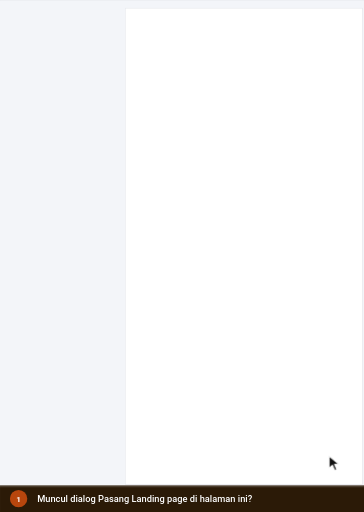
t = 0.00 s
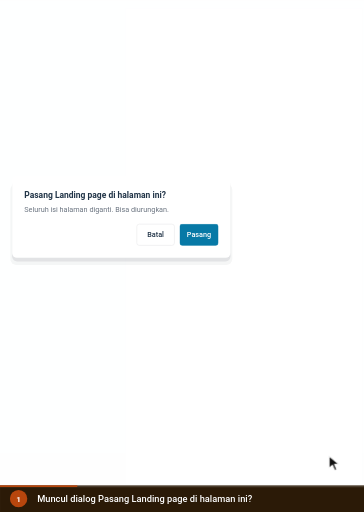
t = 1.73 s
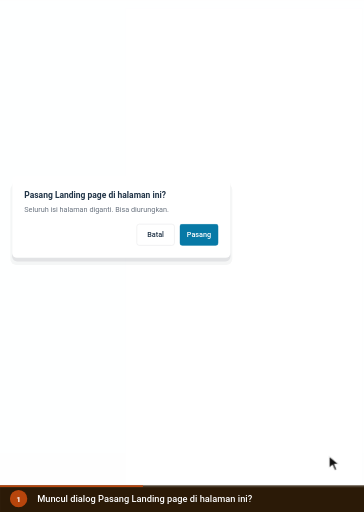
t = 3.20 s
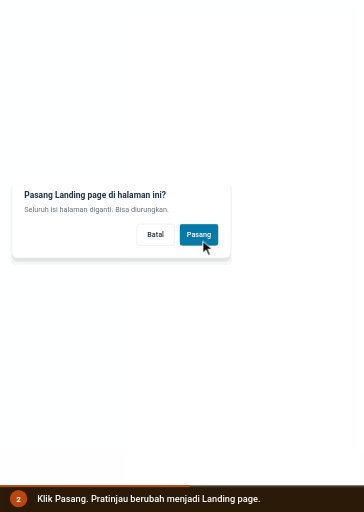
t = 4.25 s
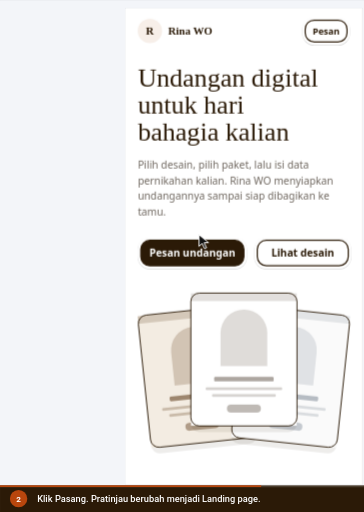
t = 5.85 s
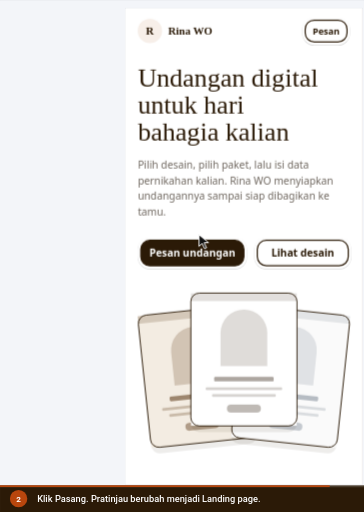
t = 7.38 s

The animated SVG that drew these frames (rendered in a browser with its animation timeline set to each time). Animation: 9 CSS @keyframes rules; one cycle of 8.60 s, repeats indefinitely.

<svg xmlns="http://www.w3.org/2000/svg" viewBox="0 0 627 882" width="627" height="882" role="img" aria-labelledby="ttl dsc" font-family='Roboto,-apple-system,BlinkMacSystemFont,"Segoe UI",system-ui,sans-serif' data-total="8.6" data-steps="0,3.2">
<title id="ttl">Dialog Pasang Landing page</title>
<desc id="dsc">1. Muncul dialog Pasang Landing page di halaman ini? 2. Klik Pasang. Pratinjau berubah menjadi Landing page.</desc>
<style>#e-dlg{transform-origin:720px 535px;opacity:0;transform:scale(.96);animation:v0 8.6s infinite}@keyframes v0{0%{opacity:0;transform:scale(.96);animation-timing-function:cubic-bezier(0.23,1,0.32,1)}3.023%{opacity:1;transform:none}53.837%{opacity:1;transform:none;animation-timing-function:cubic-bezier(0.23,1,0.32,1)}55.698%{opacity:0;transform:scale(.96)}94.767%{opacity:0;transform:scale(.96)}100%{opacity:0;transform:scale(.96)}}
#e-pasang{transform-origin:720px 535px;opacity:0;transform:scale(.96);animation:v1 8.6s infinite}@keyframes v1{0%{opacity:0;transform:scale(.96);animation-timing-function:cubic-bezier(0.23,1,0.32,1)}3.023%{opacity:1;transform:none}53.837%{opacity:1;transform:none;animation-timing-function:cubic-bezier(0.23,1,0.32,1)}55.698%{opacity:0;transform:scale(.96)}94.767%{opacity:0;transform:scale(.96)}100%{opacity:0;transform:scale(.96)}}
#e-done{transform-box:fill-box;transform-origin:center;opacity:1;animation:v2 8.6s infinite}@keyframes v2{0%{opacity:0}53.837%{opacity:0;animation-timing-function:cubic-bezier(0.23,1,0.32,1)}56.86%{opacity:1}94.767%{opacity:1}100%{opacity:0}}
.pr1{transform-box:fill-box;transform-origin:center;animation:pr1 8.6s infinite}@keyframes pr1{0%,52.674%{transform:none;animation-timing-function:cubic-bezier(0.23,1,0.32,1)}53.605%{transform:scale(.97)}55.465%,100%{transform:none}}
#cur{animation:cur 8.6s infinite}@keyframes cur{0%{transform:translate(567px,786px);animation-timing-function:cubic-bezier(0.77,0,0.175,1)}37.209%{transform:translate(567px,786px);animation-timing-function:cubic-bezier(0.77,0,0.175,1)}52.674%{transform:translate(342.8px,404.4px);animation-timing-function:cubic-bezier(0.77,0,0.175,1)}94.767%{transform:translate(342.8px,404.4px);animation-timing-function:cubic-bezier(0.77,0,0.175,1)}100%{transform:translate(567px,786px);animation-timing-function:cubic-bezier(0.77,0,0.175,1)}}
#r1{opacity:0;transform-origin:342.8px 404.4px;animation:r1 8.6s infinite}@keyframes r1{0%,52.674%{opacity:0;transform:scale(.4);animation-timing-function:cubic-bezier(0.23,1,0.32,1)}53.256%{opacity:1}59.07%{opacity:0;transform:scale(1.5)}100%{opacity:0}}
#c0,#n0{opacity:0;animation:c0 8.6s infinite}@keyframes c0{0%{opacity:1}37.209%{opacity:1}39.535%{opacity:0}99.419%{opacity:0}100%{opacity:1}}
#c1,#n1{opacity:1;animation:c1 8.6s infinite}@keyframes c1{0%{opacity:0}37.209%{opacity:0}39.535%{opacity:1}94.767%{opacity:1}97.093%{opacity:0}100%{opacity:0}}
#prog{transform-origin:0 0;transform:scaleX(1);animation:prog 8.6s linear infinite}@keyframes prog{0%{transform:scaleX(0)}94.767%{transform:scaleX(1)}100%{transform:scaleX(1)}}
@media (prefers-reduced-motion:reduce){*{animation:none!important}#cur{display:none}}</style>
<defs><clipPath id="stage"><rect x="0" y="0" width="627" height="836"/></clipPath></defs>
<rect x="0" y="0" width="627" height="882" rx="0" fill="#eef1f5"/>
<g clip-path="url(#stage)"><g id="world" transform="translate(-543.4 -184.96) scale(1.045)">
<rect x="0" y="0" width="1440" height="985" rx="10" fill="#ffffff"/><rect x="0" y="0" width="1440" height="41" rx="10" fill="#dfe3eb"/><rect x="0" y="30" width="1440" height="11" rx="0" fill="#dfe3eb"/><circle cx="20" cy="20" r="6" fill="#ff5f57"/><circle cx="40" cy="20" r="6" fill="#febc2e"/><circle cx="60" cy="20" r="6" fill="#28c840"/><path d="M76 41 q8 0 8 -8 v-18 q0 -9 9 -9 h222 q9 0 9 9 v18 q0 8 8 8 z" fill="#ffffff"/><circle cx="100" cy="23" r="8" fill="#0899cf"/><text x="100" y="27" font-size="10" font-weight="700" fill="#ffffff" text-anchor="middle">S</text><text x="116" y="28" font-size="12" fill="#1f1f1f">Landing Page Studio</text><g transform="translate(301 16) scale(0.5833333333333334)" fill="none" stroke="#474747" stroke-width="2" stroke-linecap="round" stroke-linejoin="round"><path d="M18 6 6 18"/><path d="m6 6 12 12"/></g><g transform="translate(332 14) scale(0.6666666666666666)" fill="none" stroke="#474747" stroke-width="2" stroke-linecap="round" stroke-linejoin="round"><path d="M5 12h14"/><path d="M12 5v14"/></g><rect x="0" y="41" width="1440" height="44" rx="0" fill="#ffffff"/><g transform="translate(15 54) scale(0.75)" fill="none" stroke="#474747" stroke-width="2" stroke-linecap="round" stroke-linejoin="round"><path d="m12 19-7-7 7-7"/><path d="M19 12H5"/></g><g transform="translate(51 54) scale(0.75)" fill="none" stroke="#c4c7c5" stroke-width="2" stroke-linecap="round" stroke-linejoin="round"><path d="m12 5 7 7-7 7"/><path d="M5 12h14"/></g><g transform="translate(87.5 54.5) scale(0.7083333333333334)" fill="none" stroke="#474747" stroke-width="2" stroke-linecap="round" stroke-linejoin="round"><path d="M21 12a9 9 0 1 1-9-9c2.52 0 4.93 1 6.74 2.74L21 8"/><path d="M21 3v5h-5"/></g><rect x="124" y="46" width="1184" height="34" rx="17" fill="#e9eef6"/><g transform="translate(138.5 55.5) scale(0.625)" fill="none" stroke="#474747" stroke-width="2" stroke-linecap="round" stroke-linejoin="round"><circle cx="11" cy="11" r="8"/><path d="m21 21-4.3-4.3"/></g><text x="166" y="68" font-size="14" fill="#1f1f1f">app.scalev.com/pages/365671</text><g transform="translate(1331 54) scale(0.75)" fill="none" stroke="#474747" stroke-width="2" stroke-linecap="round" stroke-linejoin="round"><path d="M15.39 4.39a1 1 0 0 0 1.68-.474 2.5 2.5 0 1 1 3.014 3.015 1 1 0 0 0-.474 1.68l1.683 1.682a2.414 2.414 0 0 1 0 3.414L19.61 15.39a1 1 0 0 1-1.68-.474 2.5 2.5 0 1 0-3.014 3.015 1 1 0 0 1 .474 1.68l-1.683 1.682a2.414 2.414 0 0 1-3.414 0L8.61 19.61a1 1 0 0 0-1.68.474 2.5 2.5 0 1 1-3.014-3.015 1 1 0 0 0 .474-1.68l-1.683-1.682a2.414 2.414 0 0 1 0-3.414L4.39 8.61a1 1 0 0 1 1.68.474 2.5 2.5 0 1 0 3.014-3.015 1 1 0 0 1-.474-1.68l1.683-1.682a2.414 2.414 0 0 1 3.414 0z"/></g><circle cx="1378" cy="63" r="13" fill="#7cacf8"/><text x="1378" y="68" font-size="13" font-weight="600" fill="#ffffff" text-anchor="middle">R</text><g transform="translate(1407 54) scale(0.75)" fill="none" stroke="#474747" stroke-width="2" stroke-linecap="round" stroke-linejoin="round"><circle cx="12" cy="12" r="1"/><circle cx="12" cy="5" r="1"/><circle cx="12" cy="19" r="1"/></g><line x1="0" y1="85" x2="1440" y2="85" stroke="#e3e3e3" stroke-width="1"/>
<g transform="translate(0 85)"><rect x="0" y="0" width="1440" height="900" rx="0" fill="#f3f5f9"/><rect x="0" y="0" width="1440" height="44" rx="0" fill="#4497ca"/><g transform="translate(17 13) scale(0.75)" fill="none" stroke="#ffffff" stroke-width="2" stroke-linecap="round" stroke-linejoin="round"><path d="M18 6 6 18"/><path d="m6 6 12 12"/></g><circle cx="61" cy="22" r="12" fill="#ffffff"/><circle cx="61" cy="22" r="6" fill="#4497ca"/><text x="83" y="26" font-size="12" fill="#ffffff">Landing Page Studio</text><circle cx="213" cy="22" r="1.6" fill="#ffffff"/><text x="223" y="26" font-size="12" fill="#ffffff">Landing Rina WO</text><rect x="1250.5" y="10.5" width="93" height="24" rx="4" fill="none" stroke="rgba(255,255,255,.6)" stroke-width="1"/><text x="1297" y="26" font-size="11" font-weight="600" fill="#ffffff" text-anchor="middle">View analytics</text><text x="1356" y="26" font-size="12" fill="#ffffff">Rina</text><circle cx="1412" cy="22" r="12" fill="#ffffff"/><text x="1412" y="26" font-size="11" font-weight="500" fill="#4497ca" text-anchor="middle">R</text><rect x="0" y="44" width="1440" height="48" rx="0" fill="#ffffff"/><line x1="0" y1="92" x2="1440" y2="92" stroke="#dcdfe4" stroke-width="1"/><line x1="399" y1="44" x2="399" y2="900" stroke="#dcdfe4" stroke-width="1"/><text x="16" y="70" font-size="12" font-weight="500" fill="#5b6675">Code</text><text x="60" y="70" font-size="12" font-weight="500" fill="#5b6675">Media</text><text x="109" y="70" font-size="12" font-weight="500" fill="#5b6675">Security</text><text x="169" y="70" font-size="12" font-weight="500" fill="#5b6675">Settings</text><rect x="230" y="57" width="16" height="16" rx="3.52" fill="#4a9de8"/><circle cx="235.92" cy="65" r="3.2" fill="none" stroke="#ffffff" stroke-width="1.28"/><circle cx="240.08" cy="65" r="3.2" fill="none" stroke="#ffffff" stroke-width="1.28"/><text x="253" y="70" font-size="12" font-weight="700" fill="#0f161e">NikahKit</text><defs><linearGradient id="nkInd" x1="0" x2="1"><stop offset="0" stop-color="#09afed"/><stop offset="1" stop-color="#66d1f9"/></linearGradient></defs><rect x="250" y="87" width="28" height="5" rx="2" fill="url(#nkInd)"/><g transform="translate(418 57) scale(0.8333333333333334)" fill="none" stroke="#5b6675" stroke-width="2" stroke-linecap="round" stroke-linejoin="round"><rect width="18" height="18" x="3" y="3" rx="2"/><path d="M9 3v18"/></g><g transform="translate(452 57) scale(0.8333333333333334)" fill="none" stroke="#5b6675" stroke-width="2" stroke-linecap="round" stroke-linejoin="round"><rect width="18" height="11" x="3" y="11" rx="2" ry="2"/><path d="M7 11V7a5 5 0 0 1 10 0v4"/></g><rect x="492.5" y="52.5" width="205" height="30" rx="4" fill="#e8f9ef" stroke="#15c15d" stroke-width="1"/><text x="501" y="73" font-size="14" fill="#166534">Only you are editing this page</text><rect x="858.5" y="50.5" width="123" height="33" rx="4" fill="#f6f9fc" stroke="#dcdfe4" stroke-width="1"/><g transform="translate(867 60) scale(0.5833333333333334)" fill="none" stroke="#5b6675" stroke-width="2" stroke-linecap="round" stroke-linejoin="round"><rect width="20" height="14" x="2" y="3" rx="2"/><line x1="8" x2="16" y1="21" y2="21"/><line x1="12" x2="12" y1="17" y2="21"/></g><g transform="translate(897 60) scale(0.5833333333333334)" fill="none" stroke="#5b6675" stroke-width="2" stroke-linecap="round" stroke-linejoin="round"><rect width="20" height="14" x="2" y="3" rx="2"/><line x1="8" x2="16" y1="21" y2="21"/><line x1="12" x2="12" y1="17" y2="21"/></g><g transform="translate(927 60) scale(0.5833333333333334)" fill="none" stroke="#5b6675" stroke-width="2" stroke-linecap="round" stroke-linejoin="round"><rect width="16" height="20" x="4" y="2" rx="2" ry="2"/><line x1="12" x2="12.01" y1="18" y2="18"/></g><rect x="952" y="54" width="26" height="26" rx="3" fill="#ffffff"/><g transform="translate(957 60) scale(0.5833333333333334)" fill="none" stroke="#5b6675" stroke-width="2" stroke-linecap="round" stroke-linejoin="round"><rect width="14" height="20" x="5" y="2" rx="2" ry="2"/><path d="M12 18h.01"/></g><rect x="990.5" y="53.5" width="35" height="27" rx="4" fill="#ffffff" stroke="#dcdfe4" stroke-width="2"/><g transform="translate(1000 59) scale(0.6666666666666666)" fill="none" stroke="#5b6675" stroke-width="2" stroke-linecap="round" stroke-linejoin="round"><circle cx="11" cy="11" r="8"/><path d="m21 21-4.3-4.3"/></g><rect x="1193" y="50" width="82" height="34" rx="4" fill="#ffffff" stroke="#e8ebef" stroke-width="2"/><text x="1201" y="72" font-size="13" font-weight="500" fill="#223548">Simpan</text><g transform="translate(1250.5 59.5) scale(0.625)" fill="none" stroke="#223548" stroke-width="2" stroke-linecap="round" stroke-linejoin="round"><path d="M15 2H6a2 2 0 0 0-2 2v16a2 2 0 0 0 2 2h12a2 2 0 0 0 2-2V7Z"/><path d="M14 2v4a2 2 0 0 0 2 2h4"/><path d="M10 9H8"/><path d="M16 13H8"/><path d="M16 17H8"/></g><rect x="1283" y="50" width="151" height="34" rx="4" fill="#0899cf"/><text x="1403" y="72" font-size="13" font-weight="500" fill="#ffffff" text-anchor="end">Simpan &amp; Terbitkan</text><g transform="translate(1410.5 59.5) scale(0.625)" fill="none" stroke="#ffffff" stroke-width="2" stroke-linecap="round" stroke-linejoin="round"><path d="M4.5 16.5c-1.5 1.26-2 5-2 5s3.74-.5 5-2c.71-.84.7-2.13-.09-2.91a2.18 2.18 0 0 0-2.91-.09z"/><path d="m12 15-3-3a22 22 0 0 1 2-3.95A12.88 12.88 0 0 1 22 2c0 2.72-.78 7.5-6 11a22.35 22.35 0 0 1-4 2z"/><path d="M9 12H4s.55-3.03 2-4c1.62-1.08 5 0 5 0"/><path d="M12 15v5s3.03-.55 4-2c1.08-1.62 0-5 0-5"/></g><rect x="0" y="92" width="72" height="808" rx="0" fill="#f6f9fc"/><rect x="0" y="104" width="71" height="52" rx="0" fill="#ffffff"/><rect x="0" y="112" width="3" height="36" rx="1.5" fill="#0899cf"/><g transform="translate(26 110) scale(0.8333333333333334)" fill="none" stroke="#223548" stroke-width="2" stroke-linecap="round" stroke-linejoin="round"><rect width="7" height="7" x="3" y="3" rx="1"/><rect width="7" height="7" x="14" y="3" rx="1"/><rect width="7" height="7" x="14" y="14" rx="1"/><rect width="7" height="7" x="3" y="14" rx="1"/></g><text x="36" y="146" font-size="12" font-weight="500" fill="#223548" text-anchor="middle">Template</text><g transform="translate(26 166) scale(0.8333333333333334)" fill="none" stroke="#5b6675" stroke-width="2" stroke-linecap="round" stroke-linejoin="round"><path d="M12 22a1 1 0 0 1 0-20 10 9 0 0 1 10 9 5 5 0 0 1-5 5h-2.25a1.75 1.75 0 0 0-1.4 2.8l.3.4a1.75 1.75 0 0 1-1.4 2.8z"/><circle cx="13.5" cy="6.5" r=".5" fill="currentColor"/><circle cx="17.5" cy="10.5" r=".5" fill="currentColor"/><circle cx="6.5" cy="12.5" r=".5" fill="currentColor"/><circle cx="8.5" cy="7.5" r=".5" fill="currentColor"/></g><text x="36" y="202" font-size="12" font-weight="500" fill="#5b6675" text-anchor="middle">Gaya</text><g transform="translate(26 222) scale(0.8333333333333334)" fill="none" stroke="#5b6675" stroke-width="2" stroke-linecap="round" stroke-linejoin="round"><path d="M9 18V5l12-2v13"/><circle cx="6" cy="18" r="3"/><circle cx="18" cy="16" r="3"/></g><text x="36" y="258" font-size="12" font-weight="500" fill="#5b6675" text-anchor="middle">Audio</text><g transform="translate(26 278) scale(0.8333333333333334)" fill="none" stroke="#5b6675" stroke-width="2" stroke-linecap="round" stroke-linejoin="round"><rect width="18" height="18" x="3" y="3" rx="2" ry="2"/><circle cx="9" cy="9" r="2"/><path d="m21 15-3.086-3.086a2 2 0 0 0-2.828 0L6 21"/></g><text x="36" y="314" font-size="12" font-weight="500" fill="#5b6675" text-anchor="middle">Media</text><g transform="translate(26 334) scale(0.8333333333333334)" fill="none" stroke="#5b6675" stroke-width="2" stroke-linecap="round" stroke-linejoin="round"><rect width="18" height="18" x="3" y="3" rx="2"/><path d="M21 9H3"/><path d="M21 15H3"/></g><text x="36" y="370" font-size="12" font-weight="500" fill="#5b6675" text-anchor="middle">Lapisan</text><g transform="translate(26 390) scale(0.8333333333333334)" fill="none" stroke="#5b6675" stroke-width="2" stroke-linecap="round" stroke-linejoin="round"><path d="M21.174 6.812a1 1 0 0 0-3.986-3.987L3.842 16.174a2 2 0 0 0-.5.83l-1.321 4.352a.5.5 0 0 0 .623.622l4.353-1.32a2 2 0 0 0 .83-.497z"/><path d="m15 5 4 4"/></g><text x="36" y="426" font-size="12" font-weight="500" fill="#5b6675" text-anchor="middle">Konten</text><line x1="0" y1="554" x2="71" y2="554" stroke="#eaeaeb" stroke-width="1"/><g transform="translate(27 572) scale(0.75)" fill="none" stroke="#5b6675" stroke-width="2" stroke-linecap="round" stroke-linejoin="round"><circle cx="18" cy="5" r="3"/><circle cx="6" cy="12" r="3"/><circle cx="18" cy="19" r="3"/><line x1="8.59" x2="15.42" y1="13.51" y2="17.49"/><line x1="15.41" x2="8.59" y1="6.51" y2="10.49"/></g><text x="36" y="604" font-size="10" fill="#5b6675" text-anchor="middle">Bagikan</text><g transform="translate(12 625) scale(0.6666666666666666)" fill="none" stroke="#5b6675" stroke-width="2" stroke-linecap="round" stroke-linejoin="round"><path d="M9 14 4 9l5-5"/><path d="M4 9h10.5a5.5 5.5 0 0 1 5.5 5.5a5.5 5.5 0 0 1-5.5 5.5H11"/></g><g transform="translate(44 625) scale(0.6666666666666666)" fill="none" stroke="#cbd2da" stroke-width="2" stroke-linecap="round" stroke-linejoin="round"><path d="m15 14 5-5-5-5"/><path d="M20 9H9.5A5.5 5.5 0 0 0 4 14.5A5.5 5.5 0 0 0 9.5 20H13"/></g><g transform="translate(27 660) scale(0.75)" fill="none" stroke="#5b6675" stroke-width="2" stroke-linecap="round" stroke-linejoin="round"><rect width="14" height="20" x="5" y="2" rx="2" ry="2"/><path d="M12 18h.01"/></g><text x="36" y="692" font-size="10" fill="#5b6675" text-anchor="middle">Mobile</text><g transform="translate(27 708) scale(0.75)" fill="none" stroke="#0779a6" stroke-width="2" stroke-linecap="round" stroke-linejoin="round"><path d="M14 4.1 12 6"/><path d="m5.1 8-2.9-.8"/><path d="m6 12-1.9 2"/><path d="M7.2 2.2 8 5.1"/><path d="M9.037 9.69a.498.498 0 0 1 .653-.653l11 4.5a.5.5 0 0 1-.074.949l-4.349 1.041a1 1 0 0 0-.74.739l-1.04 4.35a.5.5 0 0 1-.95.074z"/></g><text x="36" y="740" font-size="10" fill="#0779a6" text-anchor="middle">Klik aktif</text><g transform="translate(27 756) scale(0.75)" fill="none" stroke="#5b6675" stroke-width="2" stroke-linecap="round" stroke-linejoin="round"><path d="M21 21H8a2 2 0 0 1-1.42-.587l-3.994-3.999a2 2 0 0 1 0-2.828l10-10a2 2 0 0 1 2.829 0l5.999 6a2 2 0 0 1 0 2.828L12.834 21"/><path d="m5.082 11.09 8.828 8.828"/></g><text x="36" y="788" font-size="10" fill="#5b6675" text-anchor="middle">Kosongkan</text><g transform="translate(27 804) scale(0.75)" fill="none" stroke="#5b6675" stroke-width="2" stroke-linecap="round" stroke-linejoin="round"><circle cx="12" cy="12" r="10"/><path d="M9.09 9a3 3 0 0 1 5.83 1c0 2-3 3-3 3"/><path d="M12 17h.01"/></g><text x="36" y="836" font-size="10" fill="#5b6675" text-anchor="middle">Bantuan</text><rect x="0" y="851" width="71" height="49" rx="0" fill="#f6f9fc"/><line x1="0" y1="851" x2="71" y2="851" stroke="#eaeaeb" stroke-width="1"/><circle cx="36" cy="868" r="4" fill="#166534"/><text x="36" y="888" font-size="10" fill="#5b6675" text-anchor="middle">Tersimpan</text><rect x="72" y="92" width="327" height="808" rx="0" fill="#ffffff"/><rect x="726" y="105" width="392" height="786" rx="0" fill="rgba(16,24,40,.06)"/><rect x="727" y="106" width="390" height="784" rx="0" fill="#ffffff"/></g>
<g transform="translate(0 85)"><rect x="72" y="92" width="327" height="61" rx="0" fill="#ffffff"/><text x="88" y="128" font-size="16" font-weight="700" fill="#223548">Template</text><rect x="262.5" y="108.5" width="79" height="27" rx="14" fill="#ffffff" stroke="#d5dae1" stroke-width="1"/><g transform="translate(271 115) scale(0.5833333333333334)" fill="none" stroke="#0779a6" stroke-width="2" stroke-linecap="round" stroke-linejoin="round"><path d="M18 20a6 6 0 0 0-12 0"/><circle cx="12" cy="10" r="4"/><circle cx="12" cy="12" r="10"/></g><text x="289" y="126" font-size="12" font-weight="500" fill="#223548">Akun</text><g transform="translate(359 113) scale(0.75)" fill="none" stroke="#5b6675" stroke-width="2" stroke-linecap="round" stroke-linejoin="round"><path d="M18 6 6 18"/><path d="m6 6 12 12"/></g><rect x="72" y="153" width="327" height="747" rx="0" fill="#ffffff"/><defs><clipPath id="k723"><rect x="72" y="153" width="327" height="747"/></clipPath></defs><g clip-path="url(#k723)"><rect x="88.5" y="169.5" width="278" height="37" rx="4" fill="#ffffff" stroke="#d5dae1" stroke-width="1"/><g transform="translate(147.75 178) scale(0.8333333333333334)" fill="none" stroke="#5b6675" stroke-width="2" stroke-linecap="round" stroke-linejoin="round"><rect width="7" height="7" x="3" y="3" rx="1"/><rect width="7" height="7" x="14" y="3" rx="1"/><rect width="7" height="7" x="14" y="14" rx="1"/><rect width="7" height="7" x="3" y="14" rx="1"/></g><rect x="227.5" y="170" width="138.5" height="36" rx="0" fill="#e8f6fb"/><g transform="translate(253.25 178) scale(0.8333333333333334)" fill="none" stroke="#0779a6" stroke-width="2" stroke-linecap="round" stroke-linejoin="round"><path d="m3 11 18-5v12L3 14v-3z"/><path d="M11.6 16.8a3 3 0 1 1-5.8-1.6"/></g><text x="279.25" y="192" font-size="12" font-weight="600" fill="#0779a6">Marketing</text><line x1="227.5" y1="170" x2="227.5" y2="206" stroke="#d5dae1" stroke-width="1"/><rect x="88.5" y="219.5" width="278" height="49" rx="4" fill="#ffffff" stroke="#eaeaeb" stroke-width="1"/><text x="101" y="249" font-size="14" font-weight="500" fill="#223548">Profil merek</text><rect x="309" y="235" width="45" height="18" rx="9" fill="#e8f9ef"/><text x="331.5" y="247.5" font-size="10" font-weight="500" fill="#166534" text-anchor="middle">Terisi</text><rect x="89" y="282" width="132" height="165" rx="8" fill="#f6f9fc" stroke="#eaeaeb" stroke-width="2"/><g transform="translate(90 321.2) scale(0.8666666666666667)"><rect x="0" y="0" width="150" height="18" rx="0" fill="#e8f6fb"/><rect x="8" y="24" width="28" height="6" rx="3" fill="#0899cf"/><rect x="43" y="24" width="28" height="6" rx="3" fill="#eaeaeb"/><rect x="78" y="24" width="28" height="6" rx="3" fill="#eaeaeb"/><rect x="113" y="24" width="28" height="6" rx="3" fill="#eaeaeb"/><circle cx="16" cy="46" r="5" fill="#eaeaeb"/><rect x="26" y="42" width="70" height="4" rx="2" fill="#eaeaeb"/><rect x="26" y="48" width="40" height="3" rx="1.5" fill="#eaeaeb"/><circle cx="16" cy="60" r="5" fill="#eaeaeb"/><rect x="26" y="56" width="62" height="4" rx="2" fill="#eaeaeb"/><rect x="26" y="62" width="40" height="3" rx="1.5" fill="#eaeaeb"/><circle cx="16" cy="74" r="5" fill="#eaeaeb"/><rect x="26" y="70" width="54" height="4" rx="2" fill="#eaeaeb"/><rect x="26" y="76" width="40" height="3" rx="1.5" fill="#eaeaeb"/><circle cx="16" cy="88" r="5" fill="#eaeaeb"/><rect x="26" y="84" width="46" height="4" rx="2" fill="#eaeaeb"/><rect x="26" y="90" width="40" height="3" rx="1.5" fill="#eaeaeb"/></g><text x="88" y="469" font-size="14" fill="#223548" font-weight="500"><tspan x="88" dy="0">Dashboard pasangan</tspan></text><text x="88" y="490" font-size="12" fill="#6b7480"><tspan x="88" dy="0">Kirim undangan, RSVP,</tspan><tspan x="88" dy="16">ucapan, dan check-in…</tspan></text><rect x="235" y="282" width="132" height="165" rx="8" fill="#f6f9fc" stroke="#eaeaeb" stroke-width="2"/><g transform="translate(236 321.2) scale(0.8666666666666667)"><circle cx="12" cy="9" r="5" fill="#0899cf"/><rect x="8" y="22" width="80" height="7" rx="3.5" fill="#eaeaeb"/><rect x="8" y="33" width="34" height="8" rx="4" fill="#0899cf"/><rect x="8" y="50" width="30" height="26" rx="3" fill="#eaeaeb"/><rect x="43" y="50" width="30" height="26" rx="3" fill="#eaeaeb"/><rect x="78" y="50" width="30" height="26" rx="3" fill="#eaeaeb"/><rect x="113" y="50" width="30" height="26" rx="3" fill="#eaeaeb"/><rect x="8" y="84" width="134" height="12" rx="3" fill="#e8f6fb"/></g><text x="234" y="469" font-size="14" fill="#223548" font-weight="500"><tspan x="234" dy="0">Landing page</tspan></text><text x="234" y="490" font-size="12" fill="#6b7480"><tspan x="234" dy="0">Halaman jualan: desain,</tspan><tspan x="234" dy="16">paket dan harga, lalu for…</tspan></text></g></g>
<g id="e-dlg"><g transform="translate(0 85)"><rect x="0" y="0" width="1440" height="900" rx="0" fill="rgba(255,255,255,.92)"/></g><g transform="translate(0 85)"><rect x="540" y="389" width="360" height="134" rx="8" fill="rgba(16,24,40,.08)"/><rect x="537" y="395" width="366" height="134" rx="10" fill="rgba(16,24,40,.04)"/><rect x="540" y="383" width="360" height="134" rx="8" fill="#ffffff"/><text x="560" y="418" font-size="14" font-weight="600" fill="#223548">Pasang Landing page di halaman ini?</text><text x="560" y="442" font-size="12" fill="#6b7480">Seluruh isi halaman diganti. Bisa diurungkan.</text><rect x="745.5" y="461.5" width="62" height="35" rx="4" fill="#ffffff" stroke="#eaeaeb" stroke-width="1"/><text x="776.5" y="483.32" font-size="12" font-weight="500" fill="#223548" text-anchor="middle">Batal</text></g></g>
<g id="e-pasang"><g class="pr1"><g transform="translate(0 85)"><rect x="816.5" y="461.5" width="63" height="35" rx="4" fill="#0779a6" stroke="#0779a6" stroke-width="1"/><text x="848" y="483.32" font-size="12" font-weight="500" fill="#ffffff" text-anchor="middle">Pasang</text></g></g></g>
<g id="e-done"><g transform="translate(0 85)"><defs><clipPath id="k715"><rect x="727" y="106" width="390" height="784"/></clipPath></defs><g clip-path="url(#k715)"><g font-family="Nunito,system-ui,-apple-system,'Segoe UI',Roboto,sans-serif"><rect x="727" y="106" width="390" height="3502" rx="0" fill="#ffffff"/><circle cx="767" cy="143" r="20" fill="#f7efe9"/><text x="767" y="149" font-size="18" font-weight="600" fill="#2b1a07" text-anchor="middle" font-family="Fraunces,Georgia,serif">R</text><text x="797" y="149" font-size="18" font-weight="600" fill="#2b1a07" font-family="Fraunces,Georgia,serif">Rina WO</text><rect x="1018" y="121" width="79" height="46" rx="20" fill="rgba(0,0,0,.2)"/><rect x="1018" y="120" width="79" height="46" rx="20" fill="#ffffff"/><rect x="1023" y="125" width="69" height="36" rx="15" fill="#ffffff" stroke="#2b1a07" stroke-width="2"/><text x="1057.5" y="148.4" font-size="15" font-weight="700" fill="#2b1a07" text-anchor="middle">Pesan</text><text x="747" y="235" font-size="43" font-weight="500" fill="#2b1a07" font-family="Fraunces,Georgia,serif">Undangan digital</text><text x="747" y="279" font-size="43" font-weight="500" fill="#2b1a07" font-family="Fraunces,Georgia,serif">untuk hari</text><text x="747" y="323" font-size="43" font-weight="500" fill="#2b1a07" font-family="Fraunces,Georgia,serif">bahagia kalian</text><text x="747" y="369" font-size="17" fill="#6f675f"><tspan x="747" dy="0">Pilih desain, pilih paket, lalu isi data</tspan><tspan x="747" dy="26.35">pernikahan kalian. Rina WO menyiapkan</tspan><tspan x="747" dy="26.35">undangannya sampai siap dibagikan ke</tspan><tspan x="747" dy="26.35">tamu.</tspan></text><rect x="747" y="484" width="180" height="52" rx="20" fill="rgba(0,0,0,.2)"/><rect x="747" y="483" width="180" height="52" rx="20" fill="#ffffff"/><rect x="752" y="488" width="170" height="42" rx="15" fill="#2b1a07" stroke="#2b1a07" stroke-width="2"/><text x="837" y="515.12" font-size="17" font-weight="700" fill="#ffffff" text-anchor="middle">Pesan undangan</text><rect x="939" y="484" width="160" height="52" rx="20" fill="rgba(0,0,0,.2)"/><rect x="939" y="483" width="160" height="52" rx="20" fill="#ffffff"/><rect x="944" y="488" width="150" height="42" rx="15" fill="#ffffff" stroke="#2b1a07" stroke-width="2"/><text x="1019" y="515.12" font-size="17" font-weight="700" fill="#2b1a07" text-anchor="middle">Lihat desain</text><g transform="rotate(-6 845 712.5)"><rect x="757.5" y="613" width="175" height="219" rx="14" fill="rgba(43,26,7,.08)"/><defs><clipPath id="k708"><rect x="757.5" y="603" width="175" height="219"/></clipPath></defs><g clip-path="url(#k708)"><rect x="757.5" y="603" width="175" height="219" rx="0" fill="#f3ece2"/><rect x="757.5" y="603" width="175" height="13.139999999999999" rx="0" fill="#7a5c3e" opacity="0.25"/><path d="M806.5 723.45 V668.7 a38.5 38.5 0 0 1 77 0 V723.45 Z" fill="#7a5c3e" opacity=".28"/><rect x="796" y="740.97" width="98.00000000000001" height="7.665000000000001" rx="2" fill="#7a5c3e" opacity="0.7"/><rect x="782" y="758.49" width="126" height="4.38" rx="1.5" fill="#7a5c3e" opacity="0.35"/><rect x="792.5" y="769.44" width="105" height="4.38" rx="1.5" fill="#7a5c3e" opacity="0.35"/><rect x="817" y="786.96" width="56" height="13.139999999999999" rx="6.569999999999999" fill="#7a5c3e" opacity="0.55"/></g><rect x="757.5" y="603" width="175" height="219" rx="14" fill="none" stroke="#2b1a07" stroke-width="1.5"/></g><g transform="rotate(6 999 712.5)"><rect x="911.5" y="613" width="175" height="219" rx="14" fill="rgba(43,26,7,.08)"/><defs><clipPath id="k709"><rect x="911.5" y="603" width="175" height="219"/></clipPath></defs><g clip-path="url(#k709)"><rect x="911.5" y="603" width="175" height="219" rx="0" fill="#fafafa"/><rect x="911.5" y="603" width="175" height="13.139999999999999" rx="0" fill="#9aa3ad" opacity="0.25"/><path d="M960.5 723.45 V668.7 a38.5 38.5 0 0 1 77 0 V723.45 Z" fill="#9aa3ad" opacity=".28"/><rect x="950" y="740.97" width="98.00000000000001" height="7.665000000000001" rx="2" fill="#9aa3ad" opacity="0.7"/><rect x="936" y="758.49" width="126" height="4.38" rx="1.5" fill="#9aa3ad" opacity="0.35"/><rect x="946.5" y="769.44" width="105" height="4.38" rx="1.5" fill="#9aa3ad" opacity="0.35"/><rect x="971" y="786.96" width="56" height="13.139999999999999" rx="6.569999999999999" fill="#9aa3ad" opacity="0.55"/></g><rect x="911.5" y="603" width="175" height="219" rx="14" fill="none" stroke="#2b1a07" stroke-width="1.5"/></g><g transform="rotate(0 922 684.5)"><rect x="834.5" y="585" width="175" height="219" rx="14" fill="rgba(43,26,7,.08)"/><defs><clipPath id="k710"><rect x="834.5" y="575" width="175" height="219"/></clipPath></defs><g clip-path="url(#k710)"><rect x="834.5" y="575" width="175" height="219" rx="0" fill="#ffffff"/><rect x="834.5" y="575" width="175" height="13.139999999999999" rx="0" fill="#8b8178" opacity="0.25"/><path d="M883.5 695.45 V640.7 a38.5 38.5 0 0 1 77 0 V695.45 Z" fill="#8b8178" opacity=".28"/><rect x="873" y="712.97" width="98.00000000000001" height="7.665000000000001" rx="2" fill="#8b8178" opacity="0.7"/><rect x="859" y="730.49" width="126" height="4.38" rx="1.5" fill="#8b8178" opacity="0.35"/><rect x="869.5" y="741.44" width="105" height="4.38" rx="1.5" fill="#8b8178" opacity="0.35"/><rect x="894" y="758.96" width="56" height="13.139999999999999" rx="6.569999999999999" fill="#8b8178" opacity="0.55"/></g><rect x="834.5" y="575" width="175" height="219" rx="14" fill="none" stroke="#2b1a07" stroke-width="1.5"/></g><path d="M748 912H1096" stroke="#d2bbad" stroke-width="2" stroke-linecap="round" stroke-dasharray="4 8"/><text x="747" y="998" font-size="32" font-weight="500" fill="#2b1a07" font-family="Fraunces,Georgia,serif">Pilih desain undangan</text><text x="747" y="1036" font-size="17" fill="#6f675f"><tspan x="747" dy="0">Buka demo untuk melihat undangan</tspan><tspan x="747" dy="26.35">contohnya, lalu pilih desain yang kalian suka.</tspan></text><defs><clipPath id="k711"><rect x="747" y="1098" width="168" height="210"/></clipPath></defs><g clip-path="url(#k711)"><rect x="747" y="1098" width="168" height="210" rx="0" fill="#ffffff"/><rect x="747" y="1098" width="168" height="12.6" rx="0" fill="#8b8178" opacity="0.25"/><path d="M794.04 1213.5 V1161 a36.96 36.96 0 0 1 73.92 0 V1213.5 Z" fill="#8b8178" opacity=".28"/><rect x="783.96" y="1230.3" width="94.08000000000001" height="7.3500000000000005" rx="2" fill="#8b8178" opacity="0.7"/><rect x="770.52" y="1247.1" width="120.96" height="4.2" rx="1.5" fill="#8b8178" opacity="0.35"/><rect x="780.6" y="1257.6" width="100.8" height="4.2" rx="1.5" fill="#8b8178" opacity="0.35"/><rect x="804.12" y="1274.4" width="53.76" height="12.6" rx="6.3" fill="#8b8178" opacity="0.55"/></g><rect x="747" y="1098" width="168" height="210" rx="14" fill="none" stroke="#2b1a07" stroke-width="1.5"/><text x="747" y="1338" font-size="20" font-weight="500" fill="#2b1a07" font-family="Fraunces,Georgia,serif">Dasar</text><text x="747" y="1361" font-size="14" fill="#6f675f"><tspan x="747" dy="0">Polos · 20 bagian · HP &amp;</tspan><tspan x="747" dy="20.3">desktop · ID/EN</tspan></text><text x="747" y="1425" font-size="15" font-weight="700" fill="#2b1a07" text-decoration="underline">Lihat demo</text><rect x="747" y="1447" width="79" height="46" rx="20" fill="rgba(0,0,0,.2)"/><rect x="747" y="1446" width="79" height="46" rx="20" fill="#ffffff"/><rect x="752" y="1451" width="69" height="36" rx="15" fill="#ffffff" stroke="#2b1a07" stroke-width="2"/><text x="786.5" y="1474.4" font-size="15" font-weight="700" fill="#2b1a07" text-anchor="middle">Pilih</text><defs><clipPath id="k712"><rect x="929" y="1098" width="168" height="210"/></clipPath></defs><g clip-path="url(#k712)"><rect x="929" y="1098" width="168" height="210" rx="0" fill="#f3ece2"/><rect x="929" y="1098" width="168" height="12.6" rx="0" fill="#7a5c3e" opacity="0.25"/><path d="M976.04 1213.5 V1161 a36.96 36.96 0 0 1 73.92 0 V1213.5 Z" fill="#7a5c3e" opacity=".28"/><rect x="965.96" y="1230.3" width="94.08000000000001" height="7.3500000000000005" rx="2" fill="#7a5c3e" opacity="0.7"/><rect x="952.52" y="1247.1" width="120.96" height="4.2" rx="1.5" fill="#7a5c3e" opacity="0.35"/><rect x="962.6" y="1257.6" width="100.8" height="4.2" rx="1.5" fill="#7a5c3e" opacity="0.35"/><rect x="986.12" y="1274.4" width="53.76" height="12.6" rx="6.3" fill="#7a5c3e" opacity="0.55"/></g><rect x="929" y="1098" width="168" height="210" rx="14" fill="none" stroke="#2b1a07" stroke-width="1.5"/><text x="929" y="1338" font-size="20" font-weight="500" fill="#2b1a07" font-family="Fraunces,Georgia,serif">Folio</text><text x="929" y="1361" font-size="14" fill="#6f675f"><tspan x="929" dy="0">20 bagian · HP &amp; desktop ·</tspan><tspan x="929" dy="20.3">ID/EN</tspan></text><text x="929" y="1425" font-size="15" font-weight="700" fill="#2b1a07" text-decoration="underline">Lihat demo</text><rect x="929" y="1447" width="79" height="46" rx="20" fill="rgba(0,0,0,.2)"/><rect x="929" y="1446" width="79" height="46" rx="20" fill="#ffffff"/><rect x="934" y="1451" width="69" height="36" rx="15" fill="#ffffff" stroke="#2b1a07" stroke-width="2"/><text x="968.5" y="1474.4" font-size="15" font-weight="700" fill="#2b1a07" text-anchor="middle">Pilih</text><defs><clipPath id="k713"><rect x="747" y="1516" width="168" height="210"/></clipPath></defs><g clip-path="url(#k713)"><rect x="747" y="1516" width="168" height="210" rx="0" fill="#fafafa"/><rect x="747" y="1516" width="168" height="12.6" rx="0" fill="#9aa3ad" opacity="0.25"/><path d="M794.04 1631.5 V1579 a36.96 36.96 0 0 1 73.92 0 V1631.5 Z" fill="#9aa3ad" opacity=".28"/><rect x="783.96" y="1648.3" width="94.08000000000001" height="7.3500000000000005" rx="2" fill="#9aa3ad" opacity="0.7"/><rect x="770.52" y="1665.1" width="120.96" height="4.2" rx="1.5" fill="#9aa3ad" opacity="0.35"/><rect x="780.6" y="1675.6" width="100.8" height="4.2" rx="1.5" fill="#9aa3ad" opacity="0.35"/><rect x="804.12" y="1692.4" width="53.76" height="12.6" rx="6.3" fill="#9aa3ad" opacity="0.55"/></g><rect x="747" y="1516" width="168" height="210" rx="14" fill="none" stroke="#2b1a07" stroke-width="1.5"/><text x="747" y="1756" font-size="20" font-weight="500" fill="#2b1a07" font-family="Fraunces,Georgia,serif">Galeri Putih</text><text x="747" y="1779" font-size="14" fill="#6f675f"><tspan x="747" dy="0">20 bagian · HP &amp; desktop ·</tspan><tspan x="747" dy="20.3">ID/EN</tspan></text><text x="747" y="1843" font-size="15" font-weight="700" fill="#2b1a07" text-decoration="underline">Lihat demo</text><rect x="747" y="1865" width="79" height="46" rx="20" fill="rgba(0,0,0,.2)"/><rect x="747" y="1864" width="79" height="46" rx="20" fill="#ffffff"/><rect x="752" y="1869" width="69" height="36" rx="15" fill="#ffffff" stroke="#2b1a07" stroke-width="2"/><text x="786.5" y="1892.4" font-size="15" font-weight="700" fill="#2b1a07" text-anchor="middle">Pilih</text><defs><clipPath id="k714"><rect x="929" y="1516" width="168" height="210"/></clipPath></defs><g clip-path="url(#k714)"><rect x="929" y="1516" width="168" height="210" rx="0" fill="#e9efe7"/><rect x="929" y="1516" width="168" height="12.6" rx="0" fill="#5d7a5a" opacity="0.25"/><path d="M976.04 1631.5 V1579 a36.96 36.96 0 0 1 73.92 0 V1631.5 Z" fill="#5d7a5a" opacity=".28"/><rect x="965.96" y="1648.3" width="94.08000000000001" height="7.3500000000000005" rx="2" fill="#5d7a5a" opacity="0.7"/><rect x="952.52" y="1665.1" width="120.96" height="4.2" rx="1.5" fill="#5d7a5a" opacity="0.35"/><rect x="962.6" y="1675.6" width="100.8" height="4.2" rx="1.5" fill="#5d7a5a" opacity="0.35"/><rect x="986.12" y="1692.4" width="53.76" height="12.6" rx="6.3" fill="#5d7a5a" opacity="0.55"/></g><rect x="929" y="1516" width="168" height="210" rx="14" fill="none" stroke="#2b1a07" stroke-width="1.5"/><text x="929" y="1756" font-size="20" font-weight="500" fill="#2b1a07" font-family="Fraunces,Georgia,serif">Modern Estetik</text><text x="929" y="1779" font-size="14" fill="#6f675f"><tspan x="929" dy="0">20 bagian · HP &amp; desktop ·</tspan><tspan x="929" dy="20.3">ID/EN</tspan></text><text x="929" y="1843" font-size="15" font-weight="700" fill="#2b1a07" text-decoration="underline">Lihat demo</text><rect x="929" y="1865" width="79" height="46" rx="20" fill="rgba(0,0,0,.2)"/><rect x="929" y="1864" width="79" height="46" rx="20" fill="#ffffff"/><rect x="934" y="1869" width="69" height="36" rx="15" fill="#ffffff" stroke="#2b1a07" stroke-width="2"/><text x="968.5" y="1892.4" font-size="15" font-weight="700" fill="#2b1a07" text-anchor="middle">Pilih</text><rect x="727" y="1970" width="390" height="855" rx="0" fill="#f7efe9"/><text x="747" y="2061" font-size="32" font-weight="500" fill="#2b1a07" font-family="Fraunces,Georgia,serif">Paket dan harga</text><text x="747" y="2099" font-size="17" fill="#6f675f"><tspan x="747" dy="0">Pilih paket yang pas, lalu isi datanya di</tspan><tspan x="747" dy="26.35">form di bawah.</tspan></text><rect x="747.75" y="2161.75" width="348.5" height="292.5" rx="16" fill="#ffffff" stroke="#2b1a07" stroke-width="1.5"/><text x="772" y="2206" font-size="24" font-weight="500" fill="#2b1a07" font-family="Fraunces,Georgia,serif">Basic</text><text x="772" y="2252" font-size="32" font-weight="600" fill="#2b1a07" font-family="Fraunces,Georgia,serif">Rp150.000</text><path d="M773 2282H1071" stroke="#d2bbad" stroke-width="2" stroke-linecap="round" stroke-dasharray="4 8"/><g transform="translate(772 2303) scale(0.75)" fill="none" stroke="#2b1a07" stroke-width="2.4" stroke-linecap="round" stroke-linejoin="round"><path d="M20 6 9 17l-5-5"/></g><text x="800" y="2317" font-size="15" fill="#171717">Isi dan foto dari kalian</text><g transform="translate(772 2335) scale(0.75)" fill="none" stroke="#2b1a07" stroke-width="2.4" stroke-linecap="round" stroke-linejoin="round"><path d="M20 6 9 17l-5-5"/></g><text x="800" y="2349" font-size="15" fill="#171717">Revisi 2 kali</text><rect x="772" y="2380" width="300" height="52" rx="20" fill="rgba(0,0,0,.2)"/><rect x="772" y="2379" width="300" height="52" rx="20" fill="#ffffff"/><rect x="777" y="2384" width="290" height="42" rx="15" fill="#2b1a07" stroke="#2b1a07" stroke-width="2"/><text x="922" y="2411.12" font-size="17" font-weight="700" fill="#ffffff" text-anchor="middle">Pilih paket ini</text><rect x="747.75" y="2471.75" width="348.5" height="292.5" rx="16" fill="#ffffff" stroke="#2b1a07" stroke-width="1.5"/><text x="772" y="2516" font-size="24" font-weight="500" fill="#2b1a07" font-family="Fraunces,Georgia,serif">Premium</text><text x="772" y="2562" font-size="32" font-weight="600" fill="#2b1a07" font-family="Fraunces,Georgia,serif">Rp350.000</text><path d="M773 2592H1071" stroke="#d2bbad" stroke-width="2" stroke-linecap="round" stroke-dasharray="4 8"/><g transform="translate(772 2613) scale(0.75)" fill="none" stroke="#2b1a07" stroke-width="2.4" stroke-linecap="round" stroke-linejoin="round"><path d="M20 6 9 17l-5-5"/></g><text x="800" y="2627" font-size="15" fill="#171717">Semua isi paket Basic</text><g transform="translate(772 2645) scale(0.75)" fill="none" stroke="#2b1a07" stroke-width="2.4" stroke-linecap="round" stroke-linejoin="round"><path d="M20 6 9 17l-5-5"/></g><text x="800" y="2659" font-size="15" fill="#171717">Revisi 5 kali</text><rect x="772" y="2690" width="300" height="52" rx="20" fill="rgba(0,0,0,.2)"/><rect x="772" y="2689" width="300" height="52" rx="20" fill="#ffffff"/><rect x="777" y="2694" width="290" height="42" rx="15" fill="#2b1a07" stroke="#2b1a07" stroke-width="2"/><text x="922" y="2721.12" font-size="17" font-weight="700" fill="#ffffff" text-anchor="middle">Pilih paket ini</text><text x="747" y="2916" font-size="32" font-weight="500" fill="#2b1a07" font-family="Fraunces,Georgia,serif">Cara pesan</text><circle cx="771" cy="2975" r="23" fill="#ffffff" stroke="#2b1a07" stroke-width="2"/><text x="771" y="2983" font-size="22" font-weight="600" fill="#b8460d" text-anchor="middle" font-family="Fraunces,Georgia,serif">1</text><text x="811" y="2981" font-size="22" font-weight="500" fill="#2b1a07" font-family="Fraunces,Georgia,serif">Pilih desain dan paket</text><text x="811" y="3010" font-size="17" fill="#6f675f"><tspan x="811" dy="0">Lihat demo desain di atas, lalu</tspan><tspan x="811" dy="26.35">pilih paket yang sesuai.</tspan></text><circle cx="771" cy="3095" r="23" fill="#ffffff" stroke="#2b1a07" stroke-width="2"/><text x="771" y="3103" font-size="22" font-weight="600" fill="#b8460d" text-anchor="middle" font-family="Fraunces,Georgia,serif">2</text><text x="811" y="3101" font-size="22" font-weight="500" fill="#2b1a07" font-family="Fraunces,Georgia,serif">Isi data pernikahan</text><text x="811" y="3130" font-size="17" fill="#6f675f"><tspan x="811" dy="0">Nama, acara, dan detail lain lewat</tspan><tspan x="811" dy="26.35">form di bawah. Yang belum siap</tspan><tspan x="811" dy="26.35">boleh menyusul.</tspan></text><circle cx="771" cy="3241" r="23" fill="#ffffff" stroke="#2b1a07" stroke-width="2"/><text x="771" y="3249" font-size="22" font-weight="600" fill="#b8460d" text-anchor="middle" font-family="Fraunces,Georgia,serif">3</text><text x="811" y="3247" font-size="22" font-weight="500" fill="#2b1a07" font-family="Fraunces,Georgia,serif">Dihubungi lewat WhatsApp</text><text x="811" y="3276" font-size="17" fill="#6f675f"><tspan x="811" dy="0">Rina WO mengonfirmasi pesanan dan</tspan><tspan x="811" dy="26.35">pembayaran, lalu menyiapkan</tspan><tspan x="811" dy="26.35">undangan kalian.</tspan></text><path d="M748 3396H1096" stroke="#d2bbad" stroke-width="2" stroke-linecap="round" stroke-dasharray="4 8"/><text x="747" y="3482" font-size="32" font-weight="500" fill="#2b1a07" font-family="Fraunces,Georgia,serif">Isi data pesanan</text><text x="747" y="3520" font-size="17" fill="#6f675f"><tspan x="747" dy="0">Data langsung terkirim ke Rina WO. Yang</tspan><tspan x="747" dy="26.35">belum siap boleh dikosongkan dan</tspan><tspan x="747" dy="26.35">dilengkapi lewat WhatsApp.</tspan></text></g></g></g><g transform="translate(0 85)"><rect x="72" y="153" width="327" height="747" rx="0" fill="#ffffff"/><defs><clipPath id="k716"><rect x="72" y="153" width="327" height="747"/></clipPath></defs><g clip-path="url(#k716)"><rect x="88.5" y="169.5" width="278" height="37" rx="4" fill="#ffffff" stroke="#d5dae1" stroke-width="1"/><g transform="translate(147.75 178) scale(0.8333333333333334)" fill="none" stroke="#5b6675" stroke-width="2" stroke-linecap="round" stroke-linejoin="round"><rect width="7" height="7" x="3" y="3" rx="1"/><rect width="7" height="7" x="14" y="3" rx="1"/><rect width="7" height="7" x="14" y="14" rx="1"/><rect width="7" height="7" x="3" y="14" rx="1"/></g><rect x="227.5" y="170" width="138.5" height="36" rx="0" fill="#e8f6fb"/><g transform="translate(253.25 178) scale(0.8333333333333334)" fill="none" stroke="#0779a6" stroke-width="2" stroke-linecap="round" stroke-linejoin="round"><path d="m3 11 18-5v12L3 14v-3z"/><path d="M11.6 16.8a3 3 0 1 1-5.8-1.6"/></g><text x="279.25" y="192" font-size="12" font-weight="600" fill="#0779a6">Marketing</text><line x1="227.5" y1="170" x2="227.5" y2="206" stroke="#d5dae1" stroke-width="1"/><rect x="88.5" y="219.5" width="278" height="49" rx="4" fill="#ffffff" stroke="#eaeaeb" stroke-width="1"/><text x="101" y="249" font-size="14" font-weight="500" fill="#223548">Profil merek</text><rect x="309" y="235" width="45" height="18" rx="9" fill="#e8f9ef"/><text x="331.5" y="247.5" font-size="10" font-weight="500" fill="#166534" text-anchor="middle">Terisi</text><rect x="89" y="282" width="132" height="165" rx="8" fill="#f6f9fc" stroke="#eaeaeb" stroke-width="2"/><g transform="translate(90 321.2) scale(0.8666666666666667)"><rect x="0" y="0" width="150" height="18" rx="0" fill="#e8f6fb"/><rect x="8" y="24" width="28" height="6" rx="3" fill="#0899cf"/><rect x="43" y="24" width="28" height="6" rx="3" fill="#eaeaeb"/><rect x="78" y="24" width="28" height="6" rx="3" fill="#eaeaeb"/><rect x="113" y="24" width="28" height="6" rx="3" fill="#eaeaeb"/><circle cx="16" cy="46" r="5" fill="#eaeaeb"/><rect x="26" y="42" width="70" height="4" rx="2" fill="#eaeaeb"/><rect x="26" y="48" width="40" height="3" rx="1.5" fill="#eaeaeb"/><circle cx="16" cy="60" r="5" fill="#eaeaeb"/><rect x="26" y="56" width="62" height="4" rx="2" fill="#eaeaeb"/><rect x="26" y="62" width="40" height="3" rx="1.5" fill="#eaeaeb"/><circle cx="16" cy="74" r="5" fill="#eaeaeb"/><rect x="26" y="70" width="54" height="4" rx="2" fill="#eaeaeb"/><rect x="26" y="76" width="40" height="3" rx="1.5" fill="#eaeaeb"/><circle cx="16" cy="88" r="5" fill="#eaeaeb"/><rect x="26" y="84" width="46" height="4" rx="2" fill="#eaeaeb"/><rect x="26" y="90" width="40" height="3" rx="1.5" fill="#eaeaeb"/></g><text x="88" y="469" font-size="14" fill="#223548" font-weight="500"><tspan x="88" dy="0">Dashboard pasangan</tspan></text><text x="88" y="490" font-size="12" fill="#6b7480"><tspan x="88" dy="0">Kirim undangan, RSVP,</tspan><tspan x="88" dy="16">ucapan, dan check-in…</tspan></text><rect x="235" y="282" width="132" height="165" rx="8" fill="#f6f9fc" stroke="#0899cf" stroke-width="2"/><g transform="translate(236 321.2) scale(0.8666666666666667)"><circle cx="12" cy="9" r="5" fill="#0899cf"/><rect x="8" y="22" width="80" height="7" rx="3.5" fill="#eaeaeb"/><rect x="8" y="33" width="34" height="8" rx="4" fill="#0899cf"/><rect x="8" y="50" width="30" height="26" rx="3" fill="#eaeaeb"/><rect x="43" y="50" width="30" height="26" rx="3" fill="#eaeaeb"/><rect x="78" y="50" width="30" height="26" rx="3" fill="#eaeaeb"/><rect x="113" y="50" width="30" height="26" rx="3" fill="#eaeaeb"/><rect x="8" y="84" width="134" height="12" rx="3" fill="#e8f6fb"/></g><text x="234" y="469" font-size="14" fill="#223548" font-weight="500"><tspan x="234" dy="0">Landing</tspan><tspan x="234" dy="20">page</tspan></text><rect x="317" y="466" width="51" height="18" rx="9" fill="#e8f9ef"/><text x="342.5" y="478.5" font-size="10" font-weight="500" fill="#166534" text-anchor="middle">Dipakai</text><text x="234" y="510" font-size="12" fill="#6b7480"><tspan x="234" dy="0">Halaman jualan: desain,</tspan><tspan x="234" dy="16">paket dan harga, lalu for…</tspan></text></g></g></g>

</g></g>
<circle id="r1" cx="342.8" cy="404.4" r="16" fill="rgba(184,70,13,.18)" stroke="#b8460d" stroke-width="2.5"/>
<g id="cur"><path d="M0 0 L0 20 L5.5 15 L9.5 24 L13 22.5 L9 13.8 L16.5 13.8 Z" fill="#111" stroke="#fff" stroke-width="1.6" stroke-linejoin="round"/></g>
<rect x="0" y="836" width="627" height="46" rx="0" fill="#2b1a07"/><rect x="0" y="836" width="627" height="3" fill="rgba(255,255,255,.18)"/><rect id="prog" x="0" y="836" width="627" height="3" fill="#b8460d"/>
<g id="n0"><circle cx="32" cy="859" r="15" fill="#b8460d"/><text x="32" y="864" font-size="14" font-weight="700" fill="#ffffff" text-anchor="middle">1</text></g><g id="n1"><circle cx="32" cy="859" r="15" fill="#b8460d"/><text x="32" y="864" font-size="14" font-weight="700" fill="#ffffff" text-anchor="middle">2</text></g><g id="c0"><text x="64" y="865" font-size="16" fill="#ffffff" font-weight="500"><tspan x="64" dy="0">Muncul dialog Pasang Landing page di halaman ini?</tspan></text></g><g id="c1"><text x="64" y="865" font-size="16" fill="#ffffff" font-weight="500"><tspan x="64" dy="0">Klik Pasang. Pratinjau berubah menjadi Landing page.</tspan></text></g>
</svg>
